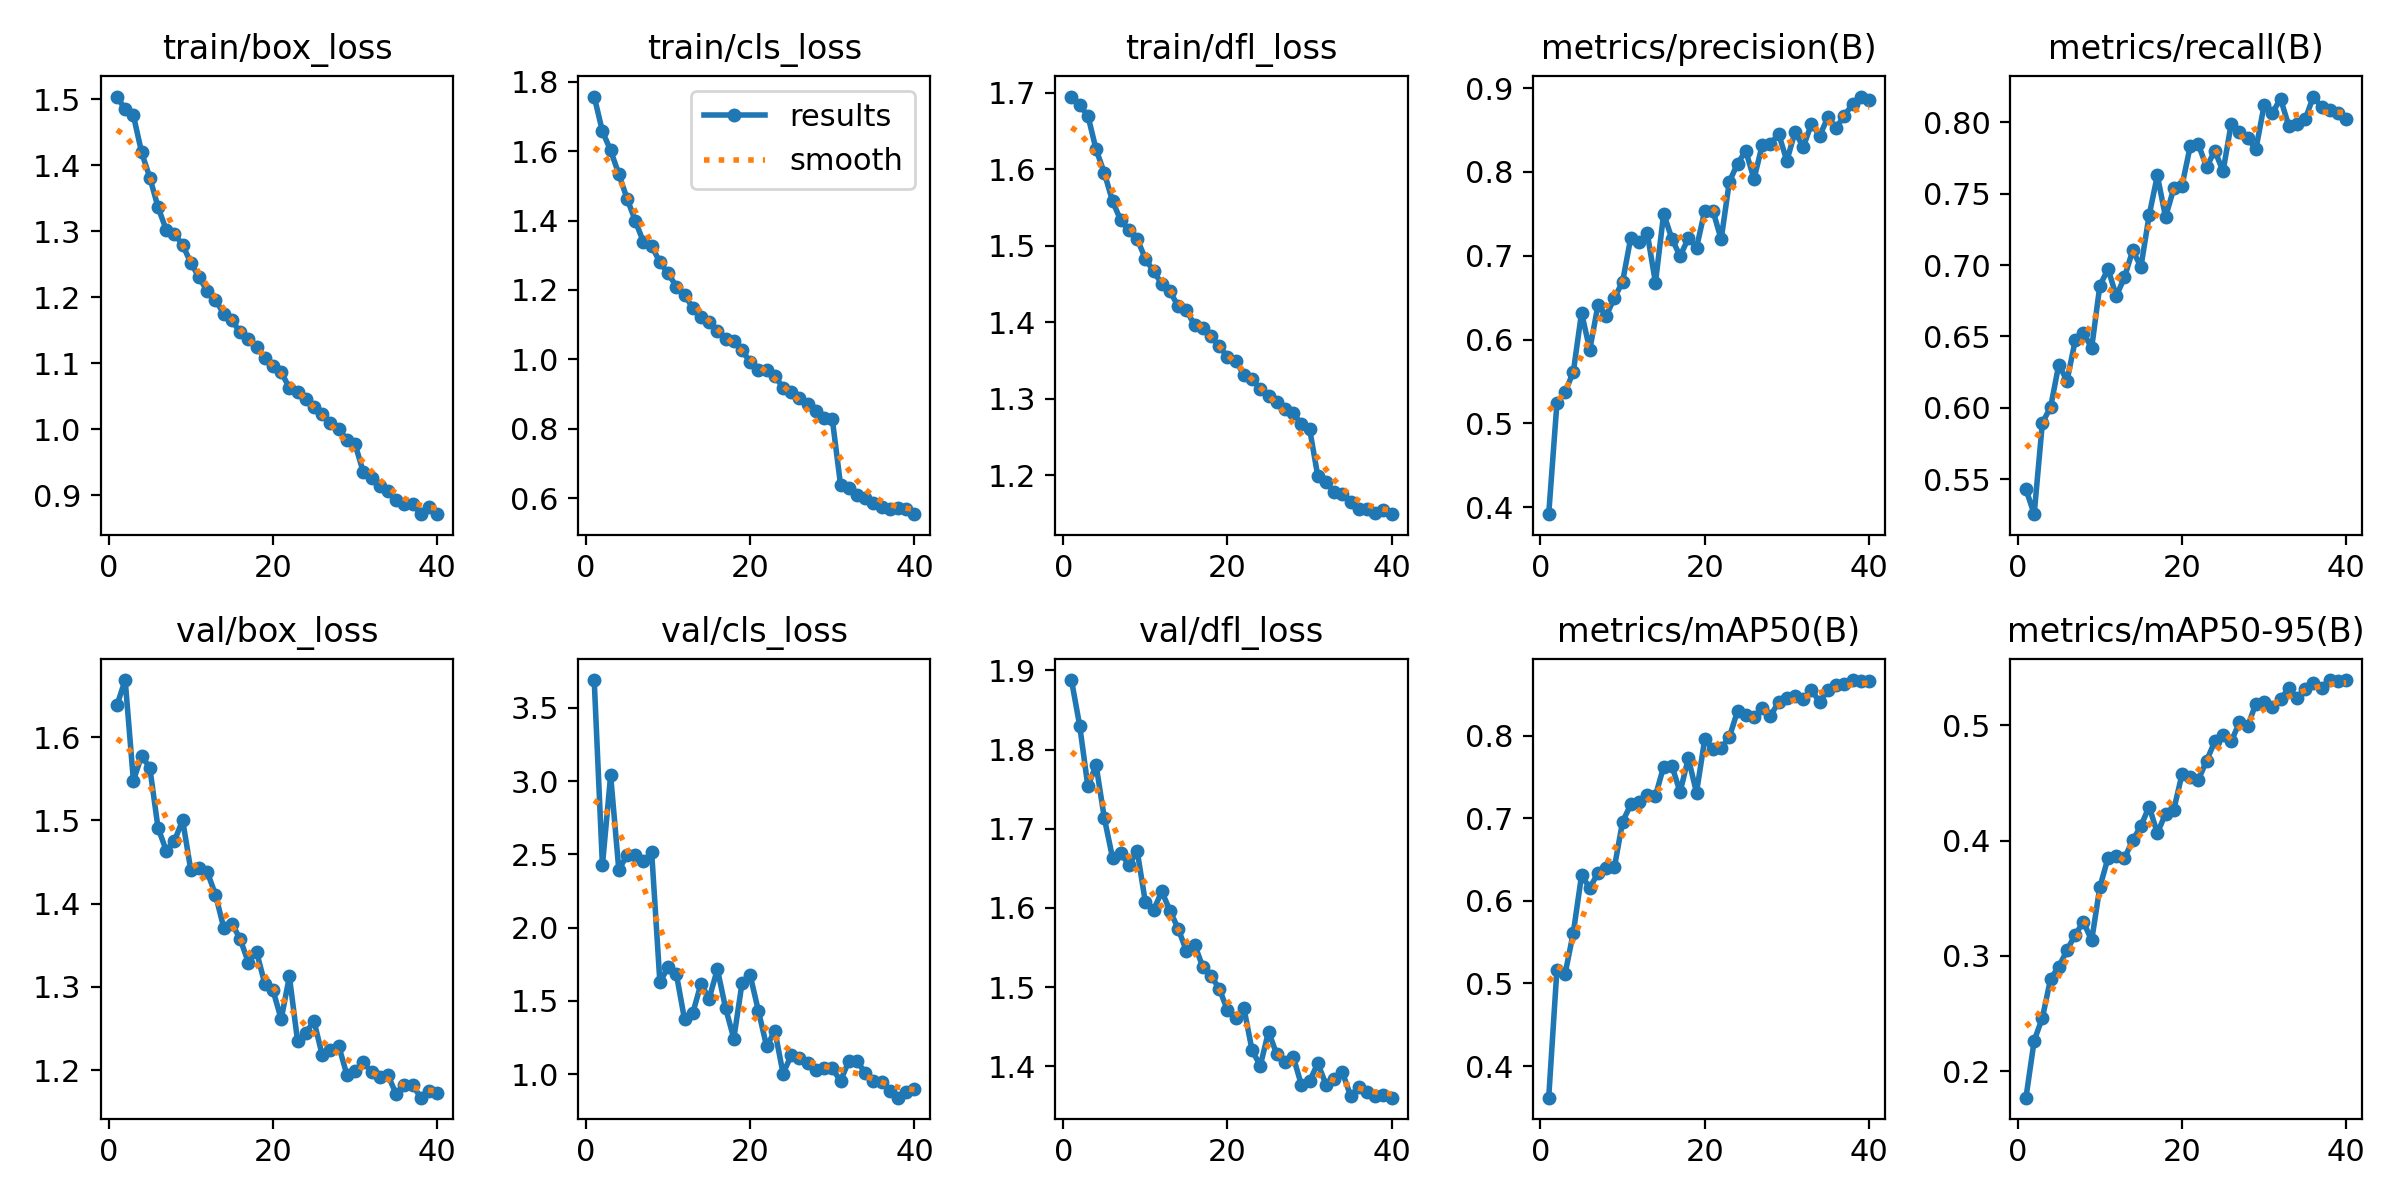

The table this chart was drawn from, first rows:
epoch, time, train/box_loss, train/cls_loss, train/dfl_loss, metrics/precision(B), metrics/recall(B), metrics/mAP50(B), metrics/mAP50-95(B), val/box_loss, val/cls_loss, val/dfl_loss, lr/pg0, lr/pg1, lr/pg2
1, 639, 1.504, 1.757, 1.695, 0.3916, 0.5429, 0.3618, 0.1772, 1.638, 3.689, 1.888, 0.0002664, 0.0002664, 0.06696
2, 1275, 1.485, 1.657, 1.684, 0.5239, 0.5255, 0.5168, 0.2267, 1.669, 2.425, 1.83, 0.0005323, 0.0005323, 0.03389
3, 1921, 1.476, 1.602, 1.67, 0.5371, 0.5895, 0.5118, 0.2464, 1.548, 3.039, 1.753, 0.0007949, 0.0007949, 0.0008237
4, 2570, 1.42, 1.533, 1.626, 0.5616, 0.6004, 0.5617, 0.2802, 1.577, 2.392, 1.78, 0.0007891, 0.0007891, 0.0007891
5, 3220, 1.382, 1.463, 1.595, 0.632, 0.6303, 0.6309, 0.2908, 1.563, 2.497, 1.714, 0.0007806, 0.0007806, 0.0007806
6, 3871, 1.337, 1.4, 1.558, 0.5879, 0.6189, 0.6155, 0.3049, 1.491, 2.495, 1.663, 0.0007699, 0.0007699, 0.0007699
7, 4523, 1.302, 1.338, 1.533, 0.6411, 0.6473, 0.6339, 0.3185, 1.464, 2.456, 1.67, 0.0007568, 0.0007568, 0.0007568
8, 5173, 1.296, 1.328, 1.52, 0.6285, 0.6525, 0.6398, 0.3295, 1.475, 2.513, 1.654, 0.0007416, 0.0007416, 0.0007416
9, 5824, 1.28, 1.279, 1.509, 0.6494, 0.6419, 0.6406, 0.3135, 1.5, 1.625, 1.672, 0.0007244, 0.0007244, 0.0007244
10, 6474, 1.252, 1.248, 1.483, 0.6693, 0.6856, 0.6959, 0.3597, 1.44, 1.731, 1.607, 0.0007051, 0.0007051, 0.0007051
11, 7124, 1.231, 1.21, 1.466, 0.7218, 0.6972, 0.7167, 0.385, 1.443, 1.685, 1.597, 0.000684, 0.000684, 0.000684
12, 7778, 1.209, 1.186, 1.45, 0.7169, 0.6782, 0.7198, 0.3869, 1.438, 1.372, 1.621, 0.0006612, 0.0006612, 0.0006612
13, 8434, 1.196, 1.149, 1.44, 0.7271, 0.6914, 0.728, 0.3846, 1.411, 1.416, 1.596, 0.0006368, 0.0006368, 0.0006368
14, 9087, 1.175, 1.122, 1.421, 0.6679, 0.7103, 0.7272, 0.4004, 1.371, 1.615, 1.574, 0.0006109, 0.0006109, 0.0006109
15, 9741, 1.166, 1.108, 1.416, 0.7502, 0.6987, 0.7625, 0.4126, 1.376, 1.515, 1.546, 0.0005838, 0.0005838, 0.0005838
16, 10394, 1.147, 1.081, 1.396, 0.7203, 0.7348, 0.7635, 0.4295, 1.358, 1.716, 1.554, 0.0005555, 0.0005555, 0.0005555
17, 11053, 1.137, 1.058, 1.392, 0.6996, 0.7627, 0.7316, 0.4064, 1.329, 1.45, 1.525, 0.0005264, 0.0005264, 0.0005264
18, 11740, 1.125, 1.052, 1.381, 0.7209, 0.7336, 0.7727, 0.4232, 1.342, 1.242, 1.514, 0.0004964, 0.0004964, 0.0004964
19, 12474, 1.108, 1.026, 1.368, 0.7095, 0.7537, 0.7311, 0.4267, 1.304, 1.62, 1.498, 0.0004659, 0.0004659, 0.0004659
20, 13198, 1.096, 0.9924, 1.355, 0.7536, 0.7555, 0.7955, 0.4573, 1.296, 1.673, 1.471, 0.0004351, 0.0004351, 0.0004351
21, 13944, 1.087, 0.9689, 1.35, 0.7538, 0.7831, 0.7835, 0.4551, 1.261, 1.43, 1.461, 0.000404, 0.000404, 0.000404
22, 14677, 1.063, 0.9707, 1.331, 0.7196, 0.7846, 0.7851, 0.4526, 1.312, 1.189, 1.474, 0.0003729, 0.0003729, 0.0003729
23, 15392, 1.056, 0.9523, 1.326, 0.7884, 0.7686, 0.7981, 0.4692, 1.234, 1.295, 1.42, 0.0003421, 0.0003421, 0.0003421
24, 16099, 1.046, 0.9183, 1.312, 0.8099, 0.7802, 0.8298, 0.4858, 1.245, 1.004, 1.401, 0.0003116, 0.0003116, 0.0003116
25, 16761, 1.034, 0.9069, 1.303, 0.8252, 0.7657, 0.825, 0.4911, 1.259, 1.129, 1.444, 0.0002816, 0.0002816, 0.0002816
26, 17421, 1.024, 0.8883, 1.296, 0.7916, 0.7991, 0.8231, 0.486, 1.218, 1.106, 1.415, 0.0002525, 0.0002525, 0.0002525
27, 18079, 1.01, 0.8708, 1.286, 0.832, 0.7933, 0.8329, 0.5023, 1.224, 1.075, 1.406, 0.0002242, 0.0002242, 0.0002242
28, 18736, 1.001, 0.851, 1.281, 0.8332, 0.7889, 0.8241, 0.4988, 1.229, 1.027, 1.412, 0.0001971, 0.0001971, 0.0001971
29, 19393, 0.9844, 0.8318, 1.267, 0.8456, 0.781, 0.8403, 0.5187, 1.194, 1.04, 1.377, 0.0001712, 0.0001712, 0.0001712
30, 20054, 0.9776, 0.8269, 1.261, 0.8134, 0.8119, 0.8456, 0.5197, 1.198, 1.038, 1.381, 0.0001468, 0.0001468, 0.0001468
31, 20700, 0.9353, 0.6388, 1.199, 0.8479, 0.8064, 0.8479, 0.5156, 1.209, 0.9527, 1.404, 0.000124, 0.000124, 0.000124
32, 21345, 0.9258, 0.6307, 1.191, 0.8297, 0.8166, 0.8441, 0.5224, 1.198, 1.088, 1.377, 0.0001029, 0.0001029, 0.0001029
33, 21990, 0.9142, 0.6093, 1.178, 0.8576, 0.7976, 0.8551, 0.5319, 1.192, 1.088, 1.384, 8.36293e-05, 8.36293e-05, 8.36293e-05
34, 22634, 0.9071, 0.6006, 1.176, 0.8432, 0.7991, 0.8408, 0.5234, 1.194, 1.01, 1.393, 6.63545e-05, 6.63545e-05, 6.63545e-05
35, 23281, 0.893, 0.5858, 1.165, 0.8653, 0.802, 0.8547, 0.5316, 1.171, 0.9538, 1.362, 5.11614e-05, 5.11614e-05, 5.11614e-05
36, 23928, 0.8875, 0.5755, 1.156, 0.8528, 0.8181, 0.8616, 0.5368, 1.182, 0.9434, 1.374, 3.81437e-05, 3.81437e-05, 3.81437e-05
37, 24576, 0.887, 0.5699, 1.156, 0.867, 0.8108, 0.862, 0.5322, 1.182, 0.8826, 1.368, 2.73816e-05, 2.73816e-05, 2.73816e-05
38, 25223, 0.8715, 0.5707, 1.151, 0.8811, 0.809, 0.8673, 0.5389, 1.167, 0.8387, 1.362, 1.89415e-05, 1.89415e-05, 1.89415e-05
39, 25871, 0.8822, 0.5677, 1.155, 0.89, 0.8064, 0.8663, 0.5383, 1.175, 0.877, 1.364, 1.28754e-05, 1.28754e-05, 1.28754e-05
40, 26519, 0.8719, 0.5541, 1.149, 0.8862, 0.802, 0.8657, 0.5391, 1.172, 0.9001, 1.361, 9.22074e-06, 9.22074e-06, 9.22074e-06
